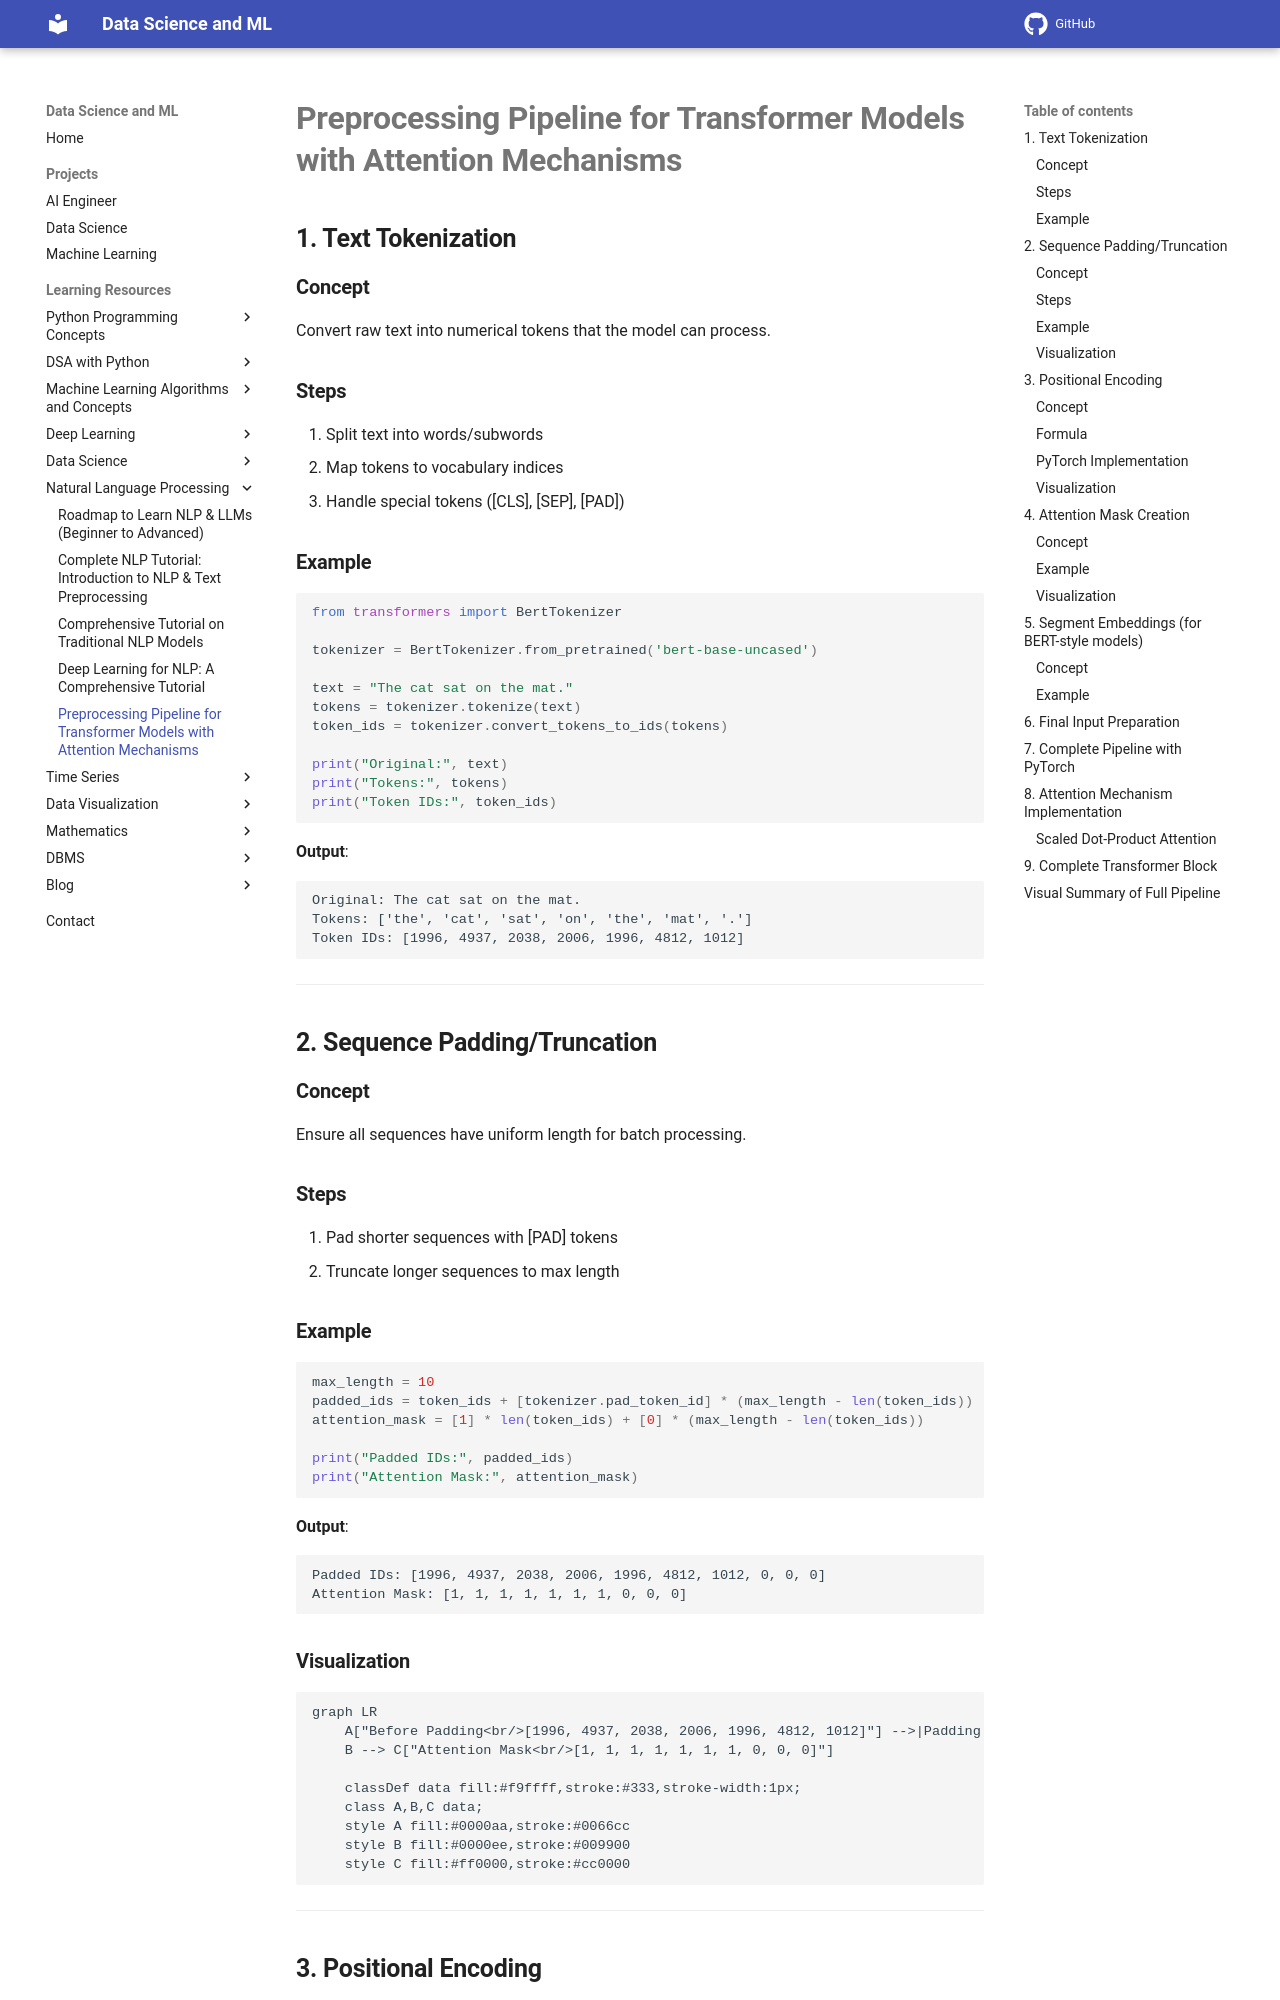

repository: sntoshsah/learning_hub · page: Learning_resources/Data Science/NLP/Attention Mechanisms/index.html · generator: mkdocs

# **Preprocessing Pipeline for Transformer Models with Attention Mechanisms**

## **1. Text Tokenization**

### **Concept**
Convert raw text into numerical tokens that the model can process.

### **Steps**
1. Split text into words/subwords
2. Map tokens to vocabulary indices
3. Handle special tokens ([CLS], [SEP], [PAD])

### **Example**
```python
from transformers import BertTokenizer

tokenizer = BertTokenizer.from_pretrained('bert-base-uncased')

text = "The cat sat on the mat."
tokens = tokenizer.tokenize(text)
token_ids = tokenizer.convert_tokens_to_ids(tokens)

print("Original:", text)
print("Tokens:", tokens)
print("Token IDs:", token_ids)
```

**Output**:
```
Original: The cat sat on the mat.
Tokens: ['the', 'cat', 'sat', 'on', 'the', 'mat', '.']
Token IDs: [1996, 4937, 2038, 2006, 1996, 4812, 1012]
```

---

## **2. Sequence Padding/Truncation**

### **Concept**
Ensure all sequences have uniform length for batch processing.

### **Steps**
1. Pad shorter sequences with [PAD] tokens
2. Truncate longer sequences to max length

### **Example**
```python
max_length = 10
padded_ids = token_ids + [tokenizer.pad_token_id] * (max_length - len(token_ids))
attention_mask = [1] * len(token_ids) + [0] * (max_length - len(token_ids))

print("Padded IDs:", padded_ids)
print("Attention Mask:", attention_mask)
```

**Output**:
```
Padded IDs: [1996, 4937, 2038, 2006, 1996, 4812, 1012, 0, 0, 0]
Attention Mask: [1, 1, 1, 1, 1, 1, 1, 0, 0, 0]
```

### **Visualization**
```mermaid
graph LR
    A["Before Padding<br/>[1996, 4937, 2038, 2006, 1996, 4812, 1012]"] -->|Padding to length 10| B["After Padding<br/>[1996, 4937, 2038, 2006, 1996, 4812, 1012, 0, 0, 0]"]
    B --> C["Attention Mask<br/>[1, 1, 1, 1, 1, 1, 1, 0, 0, 0]"]

    classDef data fill:#f9ffff,stroke:#333,stroke-width:1px;
    class A,B,C data;
    style A fill:#0000aa,stroke:#0066cc
    style B fill:#0000ee,stroke:#009900
    style C fill:#ff0000,stroke:#cc0000
```

---

## **3. Positional Encoding**

### **Concept**
Add information about token positions since Transformers don't have inherent sequence awareness.

### **Formula**
```
PE(pos,2i) = sin(pos/10000^(2i/d_model))
PE(pos,2i+1) = cos(pos/10000^(2i/d_model))
```
